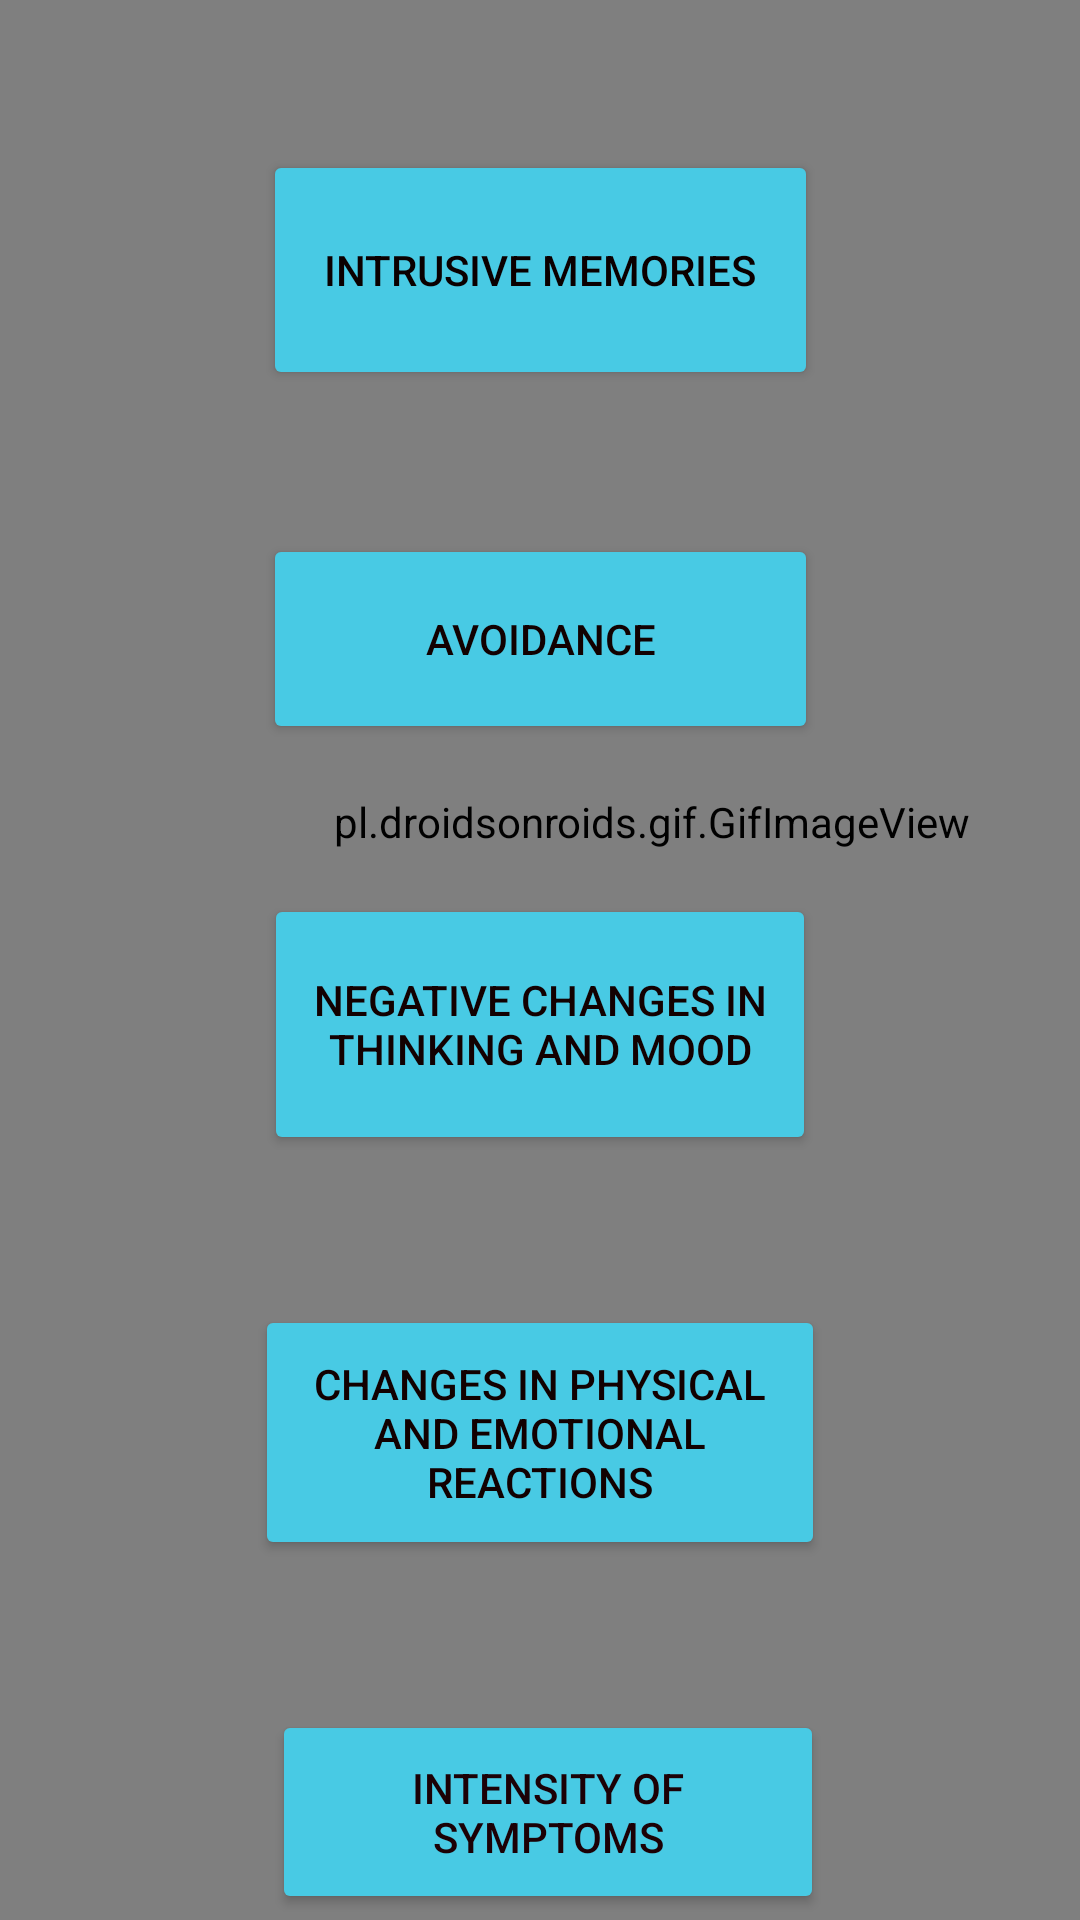

The Android layout XML behind this screen, and the referenced resources:
<!-- AndroidManifest.xml: application theme Theme.EnlightenMe -->
<!-- res/layout/activity_ptsd_sym_buttons.xml -->
<?xml version="1.0" encoding="utf-8"?>
<androidx.constraintlayout.widget.ConstraintLayout xmlns:android="http://schemas.android.com/apk/res/android"
    xmlns:app="http://schemas.android.com/apk/res-auto"
    xmlns:tools="http://schemas.android.com/tools"
    android:layout_width="match_parent"
    android:layout_height="match_parent"
    tools:context=".PTSD_sym_buttons">

    <pl.droidsonroids.gif.GifImageView
        android:id="@+id/cloudystars"
        android:layout_width="714dp"
        android:layout_height="1230dp"
        android:src="@drawable/cloudystars"
        app:layout_constraintBottom_toBottomOf="parent"
        app:layout_constraintEnd_toEndOf="parent"
        app:layout_constraintHorizontal_bias="0.396"
        app:layout_constraintStart_toStartOf="parent"
        app:layout_constraintTop_toTopOf="parent"
        app:layout_constraintVertical_bias="0.579">

    </pl.droidsonroids.gif.GifImageView>

    <Button
        android:id="@+id/symIntrusive"
        android:layout_width="185dp"
        android:layout_height="80dp"
        android:layout_marginTop="50dp"
        android:backgroundTint="#48CAE4"
        android:text="Intrusive memories"
        android:textColor="#0B0000"
        app:layout_constraintEnd_toEndOf="parent"
        app:layout_constraintStart_toStartOf="parent"
        app:layout_constraintTop_toTopOf="parent" />

    <Button
        android:id="@+id/symAviod"
        android:layout_width="185dp"
        android:layout_height="70dp"
        android:layout_marginTop="48dp"
        android:backgroundTint="#48CAE4"
        android:text="Avoidance"
        android:textColor="#120101"
        app:layout_constraintEnd_toEndOf="parent"
        app:layout_constraintStart_toStartOf="parent"
        app:layout_constraintTop_toBottomOf="@+id/symIntrusive" />

    <Button
        android:id="@+id/symChanTM"
        android:layout_width="184dp"
        android:layout_height="87dp"
        android:layout_marginTop="50dp"
        android:backgroundTint="#48CAE4"
        android:text="Negative changes in thinking and mood"
        android:textColor="#130101"
        app:layout_constraintEnd_toEndOf="parent"
        app:layout_constraintStart_toStartOf="parent"
        app:layout_constraintTop_toBottomOf="@+id/symAviod" />

    <Button
        android:id="@+id/symChanPER"
        android:layout_width="190dp"
        android:layout_height="85dp"
        android:layout_marginTop="50dp"
        android:backgroundTint="#48CAE4"
        android:text="Changes in physical and emotional reactions"
        android:textColor="#120101"
        app:layout_constraintEnd_toEndOf="parent"
        app:layout_constraintStart_toStartOf="parent"
        app:layout_constraintTop_toBottomOf="@+id/symChanTM" />

    <Button
        android:id="@+id/symIntensity"
        android:layout_width="184dp"
        android:layout_height="68dp"
        android:layout_marginTop="50dp"
        android:backgroundTint="#48CAE4"
        android:text="Intensity of symptoms"
        android:textColor="#1C0106"
        app:layout_constraintBottom_toBottomOf="parent"
        app:layout_constraintEnd_toEndOf="parent"
        app:layout_constraintHorizontal_bias="0.515"
        app:layout_constraintStart_toStartOf="parent"
        app:layout_constraintTop_toBottomOf="@+id/symChanPER"
        app:layout_constraintVertical_bias="0.032" />

</androidx.constraintlayout.widget.ConstraintLayout>
<!-- resources referenced by this layout -->
<resources>
  <style name="Theme.EnlightenMe" parent="Theme.MaterialComponents.DayNight.NoActionBar">
          
          <item name="colorPrimary">@color/purple_500</item>
          <item name="colorPrimaryVariant">@color/purple_700</item>
          <item name="colorOnPrimary">@color/white</item>
          
          <item name="colorSecondary">@color/teal_200</item>
          <item name="colorSecondaryVariant">@color/teal_700</item>
          <item name="colorOnSecondary">@color/black</item>
          
          <item name="android:statusBarColor" tools:targetApi="l">?attr/colorPrimaryVariant</item>
          
      </style>
  <!-- not gathered from this repository: default colours our renderer supplied (Android Studio template values) -->
  <color name="purple_500">#FF6200EE</color>
  <color name="purple_700">#FF3700B3</color>
  <color name="teal_200">#FF03DAC5</color>
  <color name="teal_700">#FF018786</color>
  <color name="black">#FF000000</color>
  <color name="white">#FFFFFFFF</color>
</resources>
